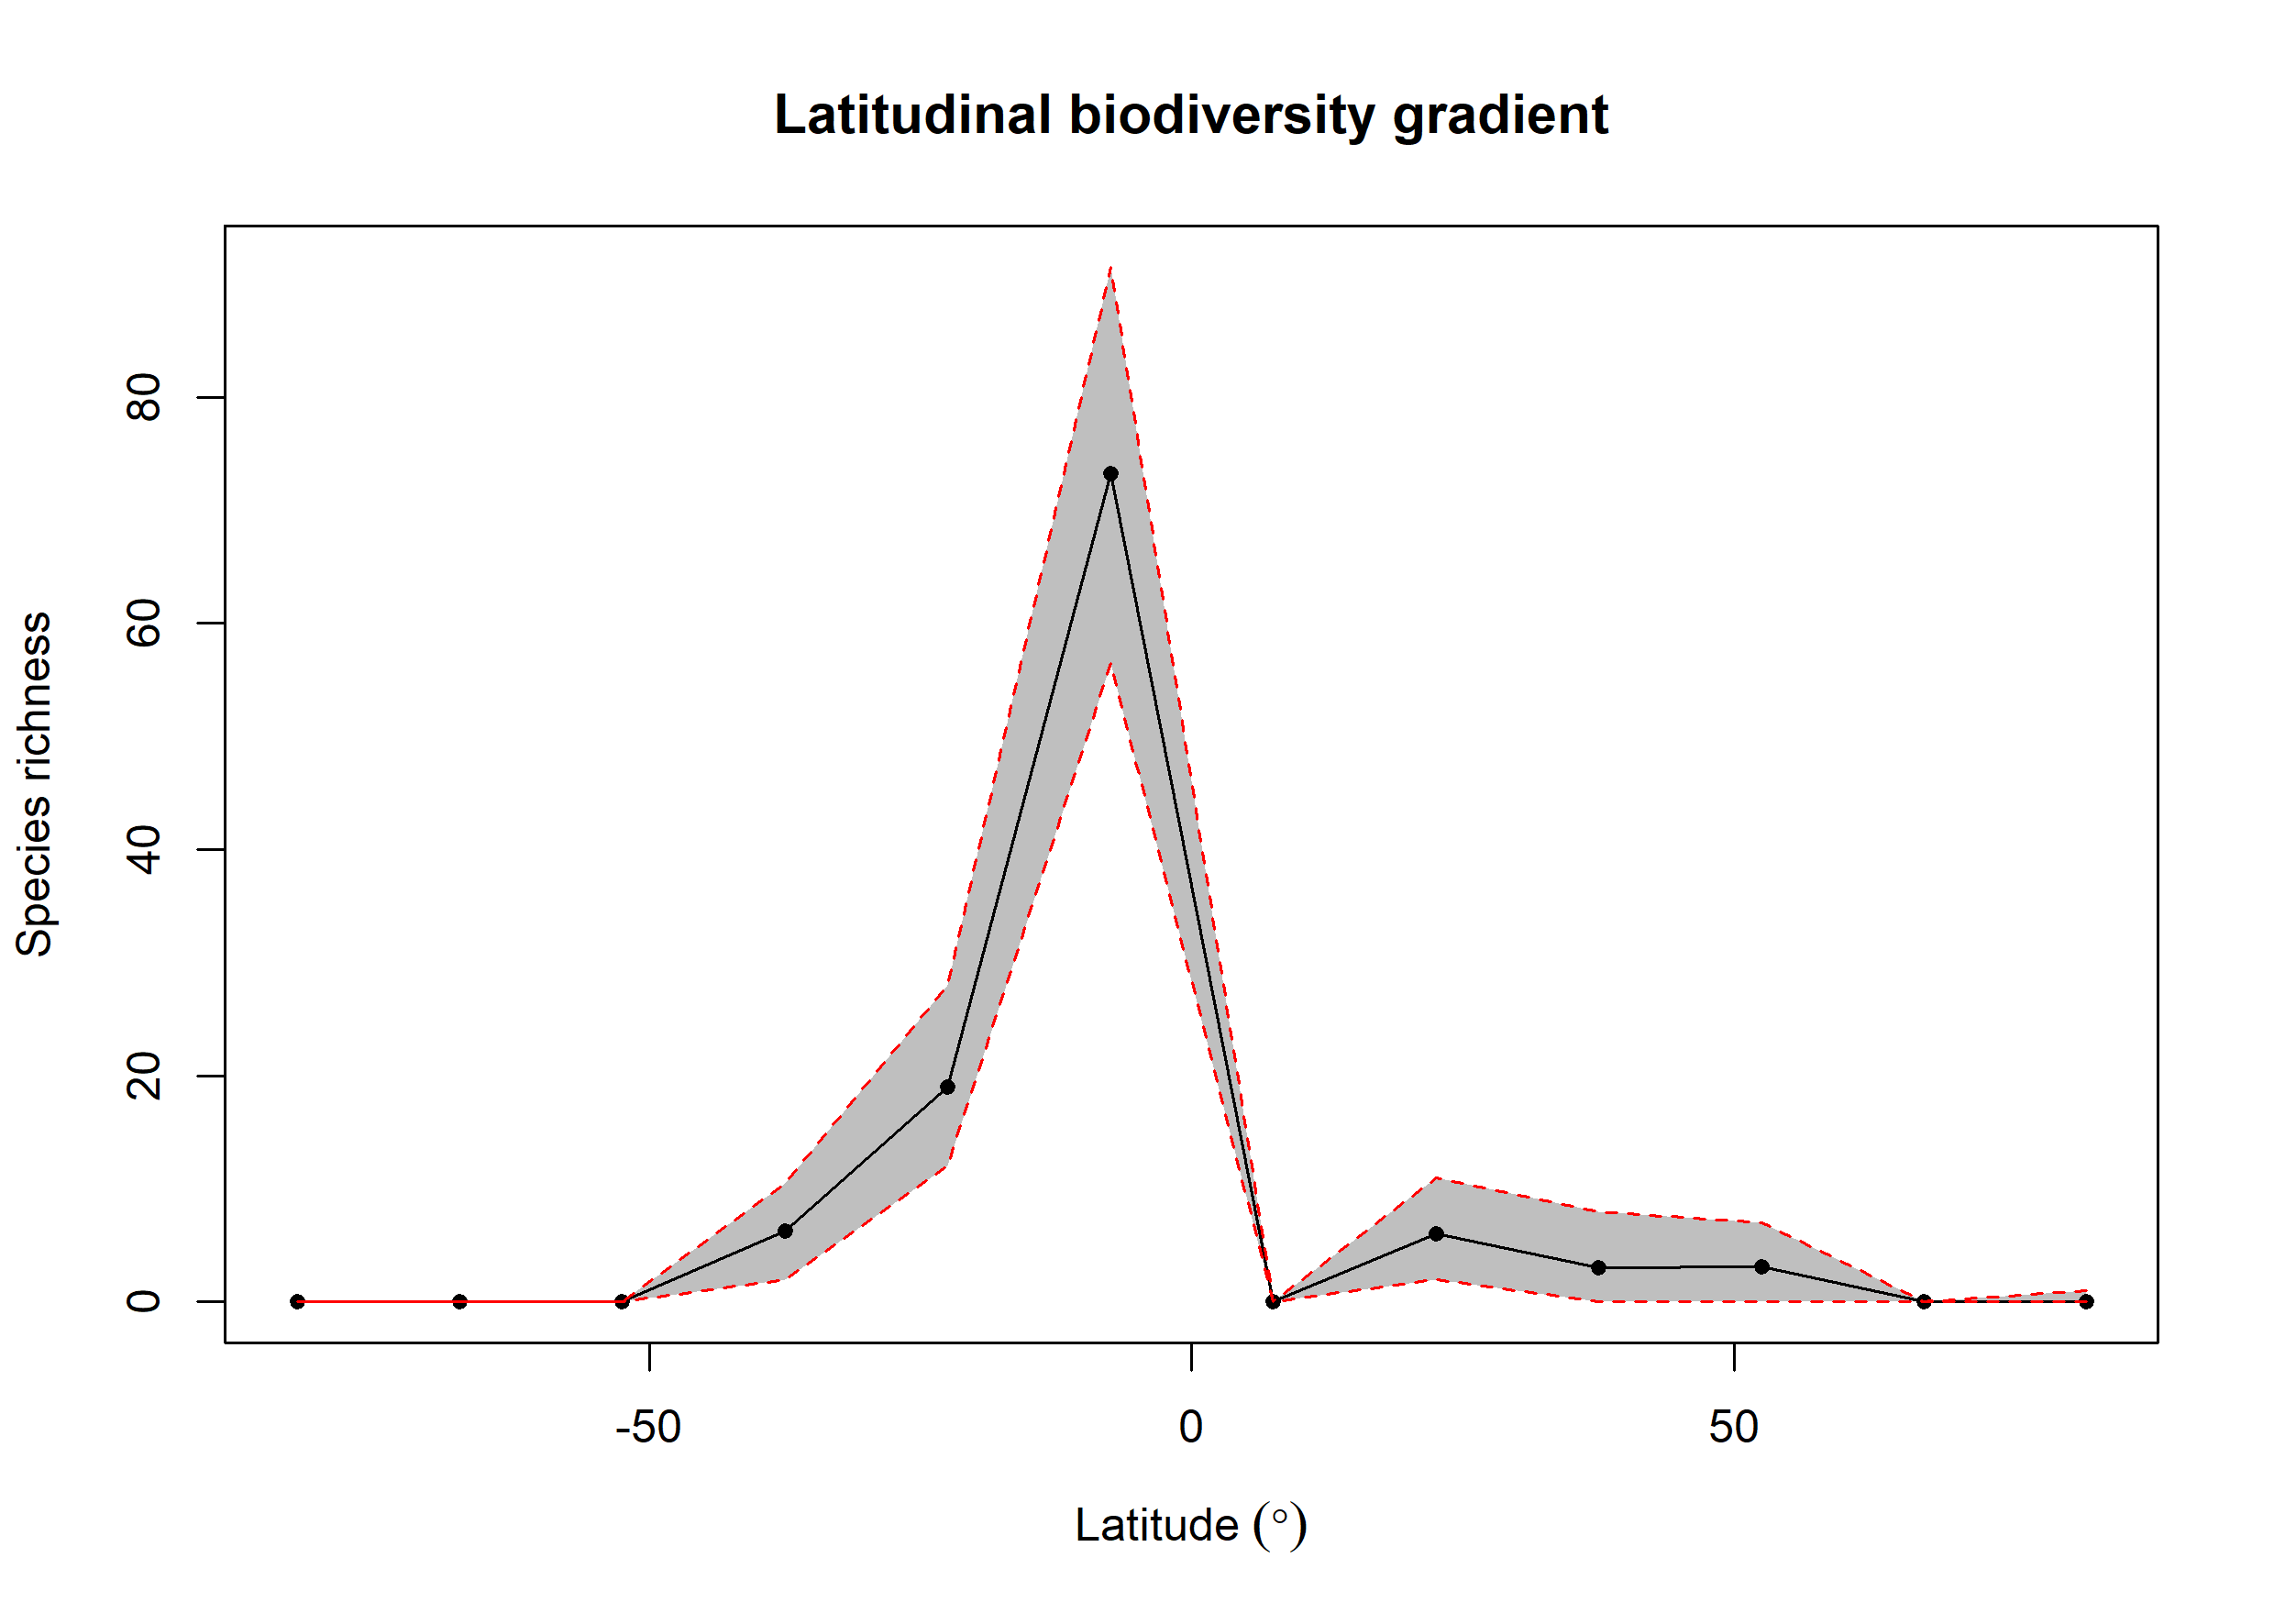

The data file committed next to this chart (first rows):
bin, max, min, mid, hemisphere, mean_richness, CI.Lower, CI.Upper
1, 90, 75, 82.5, N, 0.05, 0, 1
2, 75, 60, 67.5, N, 0, 0, 0
3, 60, 45, 52.5, N, 3.09, 0, 7
4, 45, 30, 37.5, N, 2.99, 0, 8
5, 30, 15, 22.5, N, 6.05, 2, 11
6, 15, 0, 7.5, N, 0, 0, 0
7, 0, -15, -7.5, S, 73.23, 56.48, 91.53
8, -15, -30, -22.5, S, 18.97, 12, 28
9, -30, -45, -37.5, S, 6.29, 2, 10.53
10, -45, -60, -52.5, S, 0, 0, 0
11, -60, -75, -67.5, S, 0, 0, 0
12, -75, -90, -82.5, S, 0.01, 0, 0
